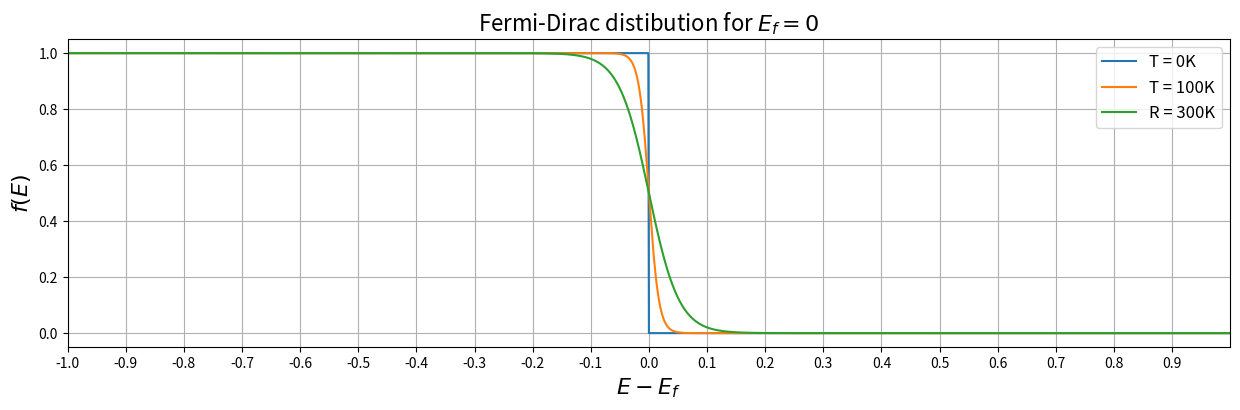

The matplotlib source for this figure:
# To plot Fermi-Dirac distribution
# f(E) as a function of (E-E_F) at temperatures 0, 100, 300
# Take Boltzmann constant in eV

import numpy as np
import matplotlib.pyplot as plt


def fermiDirac(temp, energy, fermiEnergy=0, BOLTZMANN_CONSTANT=8.617e-5):
    factor = 1 + np.exp((energy - fermiEnergy) / (BOLTZMANN_CONSTANT * temp))
    return (1 / factor)


dist = [[], [], []]
energy = []
for i in np.arange(-1, 1, 0.001):
    dist[0].append(fermiDirac(0, i))
    dist[1].append(fermiDirac(100, i))
    dist[2].append(fermiDirac(300, i))
    energy.append(i)

fig, ax = plt.subplots()

fig.set_figheight(4)
fig.set_figwidth(15)

ax.set_xlabel("$E - E_f$", fontsize=16)
ax.set_ylabel("$f(E)$", fontsize=16)
ax.xaxis.grid()
ax.yaxis.grid()

ax.set_xticks(np.arange(-1, 1, 0.1))
ax.set_xlim(-1., 1.)

ax.set_title("Fermi-Dirac distibution for $E_f = 0$", fontsize=16)

ax.plot(energy, dist[0], label="T = 0K")
ax.plot(energy, dist[1], label="T = 100K")
ax.plot(energy, dist[2], label="R = 300K")
ax.legend(loc="upper right", fontsize=12)
